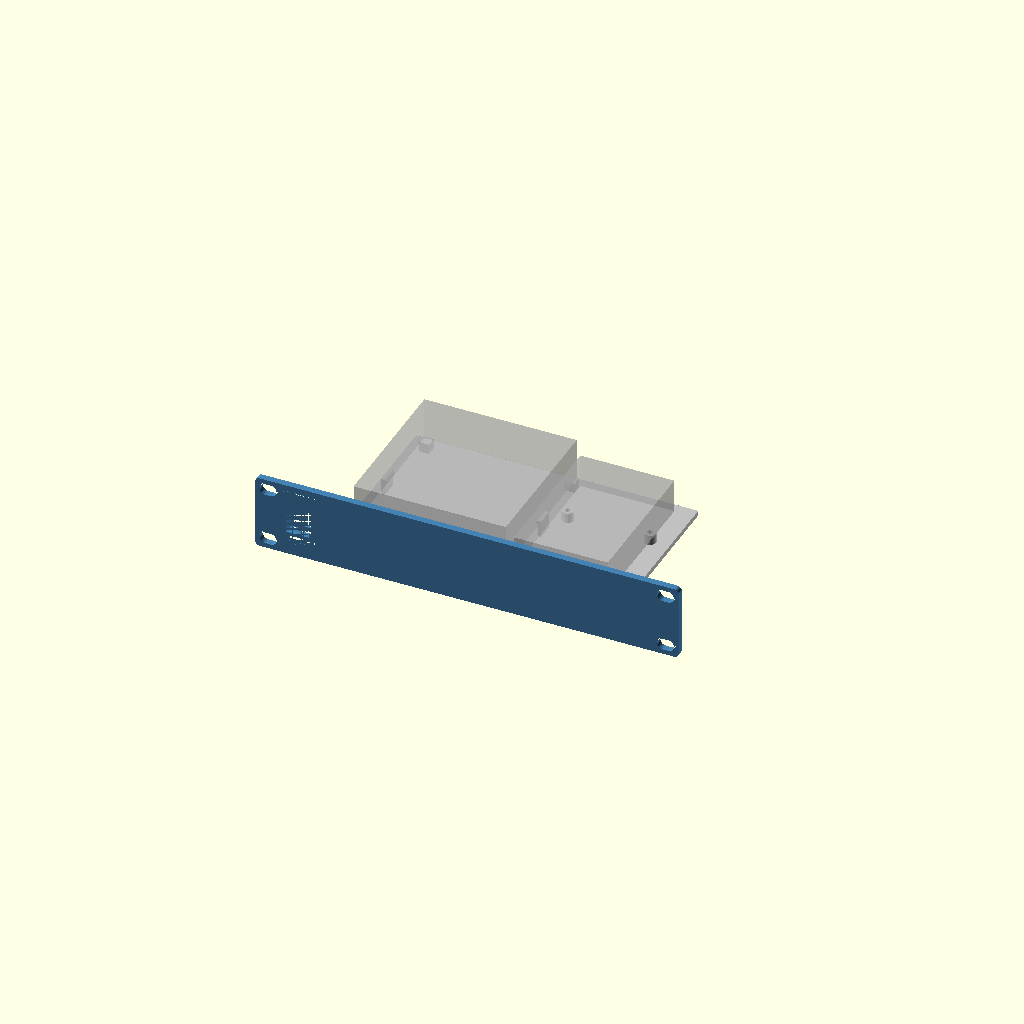
Cell 1 — every parameter at its default value.
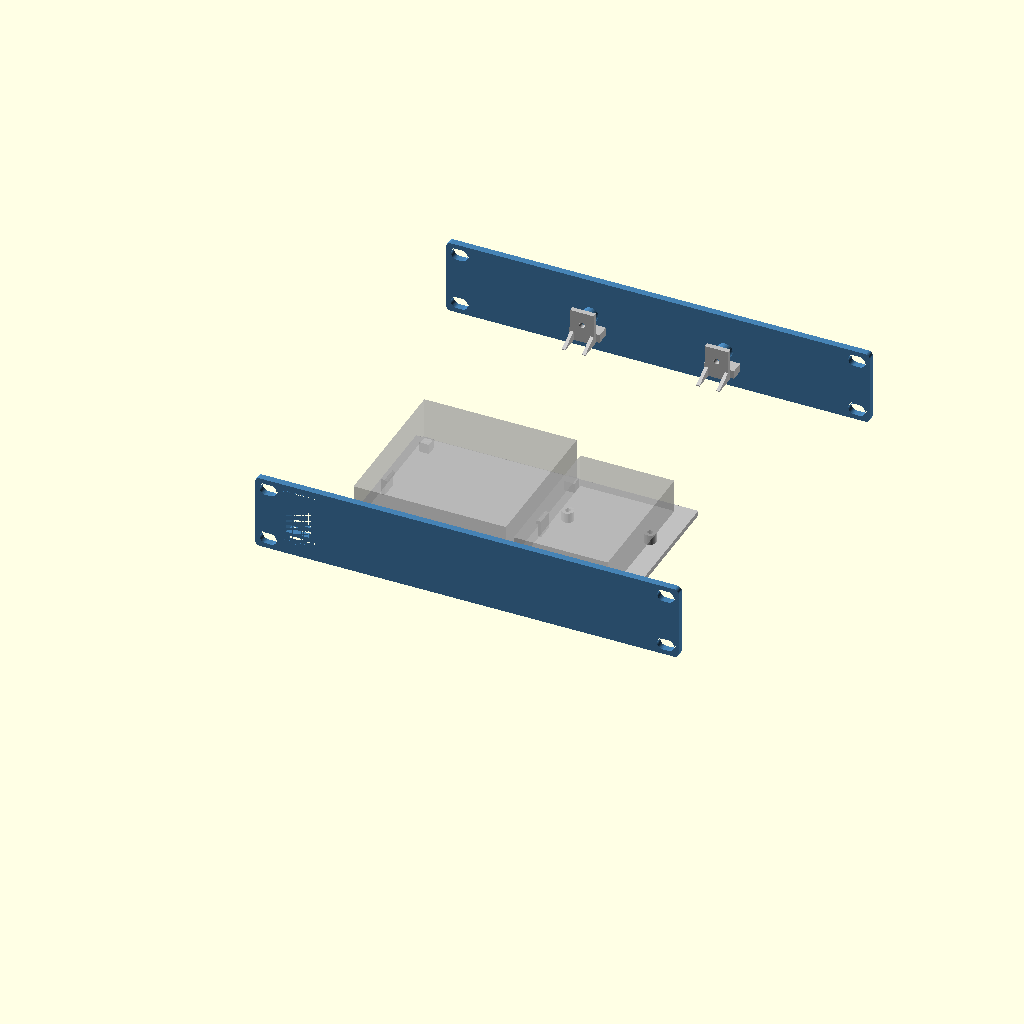
Cell 2 — rear_support set to true, the other parameters unchanged.
All cells are drawn from one camera (rotation 55°, 0°, 25°, orthographic, colour scheme Cornfield), so only the parameter changes between them.
The OpenSCAD source (data/normal-use/equipment-revisions/e11808e70687dbb850d2bbf75b26f76dc3c57f4f42750ce9f682f1428218cc59/equipment.scad):
// Lab Rax generic equipment tray + faceplate (wizard template).
// Faceplate derived from the Pi4 baseline; rack holes follow the four-corner layout of the user-supplied
// 1U blank plate (faceplate_mounting.json): EVERY rack unit gets 4 holes, never a single centre pair.
// The wizard appends override assignments at the end of this file.
// PROPOSED, UNVALIDATED: printed fit, strength and rack clearance are UNKNOWN.
$fn=48;
part="assembly";            // assembly, faceplate, tray, combined, rear_bracket
// Device envelope (mm). Origin of hole coordinates = device front-left corner, seen from above.
dev_w=85; dev_d=56; dev_h=20;
feet=[];                     // [[x,y,w,d,h],...] underside feet, device frame front-left origin
holes=[];                   // [[x,y],...] mounting hole centres
hole_d=2.7;                 // device mounting hole diameter
device_mount="inserts";     // inserts, pegs, clips, straps
standoff=6;                 // device lift above tray floor
insert_pilot=3.2;           // pilot for heat-set insert (inserts mode)
board_t=1.6;                // board/flange thickness (pegs, clips)
joint="screw";              // screw, single ("snap" retired 2026-10-19: too brittle; kept as history)
u=1;                        // faceplate height in rack units
keystones=[];               // [x,...] keystone centres on faceplate (X=0 centre)
// Keystone v2 (2026-10-19, now the fallback; see ks_style): re-modelled from measurements of Brian's reference keystone frame
// (14.5 x 16 opening was too narrow when printed). Opening 14.8 x 16.6 through the plate, plus a rear collar
// 19.8 x 27.85 reaching 9.2 mm behind the front face (bottom lip to 10.4) that carries the latch ramp and catches.
ks_w=14.8; ks_h=16.6;       // front opening
ks_ow=19.8; ks_ob=11.9; ks_ot=15.95; ks_od=9.2; ks_lip=10.4;  // collar width, below/above opening centre, depth
ports=[];                   // [[x,z,w,h,r],...] faceplate cut-outs, z from slot bottom, r=corner radius
front_gap=12;               // device front to faceplate rear face
margin=8;                   // tray border around device
dev_off_x=0;                // device left/right offset, mm from centred (+ = right, seen from the front)
dev_off_y=0;                // device front/back offset, mm added to front_gap (+ = toward the rear)
dev_rot=0;                  // device rotation seen from above: 0, 90, 180, 270 (90/270 swap width and depth)
rear_support=false;         // heavy/deep equipment: tray runs to the rear posts and screws to a rear bracket
coupon=[];                  // test coupon: [x0,x1,ymax] keeps only that slice of the part

// 4 mm plate (owner default 2026-10-18). Corner radius is limited by the four-corner holes:
// the reference holes sit 1.6 mm from the top/bottom edge, so larger corners would cut into them.
rack_pitch=44.45; plate_gap=0.05; legacy_slot_offset=1.225;
plate_bottom=plate_gap/2; plate_center=u*rack_pitch/2;
plate_w=252; plate_t=4; plate_r=2.5; plate_h=u*rack_pitch-plate_gap;
hole_x=118.2625; hole_dz=15.902;   // each U: holes at its centre ±hole_dz (6.323 / 38.127 above the slot bottom)
rack_depth=240;             // Lab Rax frame depth (front of front posts to back of rear posts)
nudge=0;                    // render-repair only: tiny size offset applied when OpenSCAD 2021 emits a sliver
sleeve=device_mount=="sleeve";
// PROPOSED sleeve defaults (mm); independent design, fit and strength UNKNOWN.
sl_side=0.5; sl_top=0.3; sl_wall=6; sl_lip_w=10; sl_lip_t=1.5; sl_band=1.5; sl_stop_t=4; sl_stop_h=6;
foot_clearance=0.5; foot_extra_depth=0.3; foot_min_floor=0.8; foot_lip_t=3.0;
tray_t=3; floor_z=(device_mount=="flat"||sleeve)?0.5:7+legacy_slot_offset; tray_z=floor_z; // @flat-floor
assert(dev_rot==0||dev_rot==90||dev_rot==180||dev_rot==270,"dev_rot must be 0, 90, 180 or 270");
// Device footprint on the tray after rotation; the tray stays centred and grows to keep the margin.
fp_w=(dev_rot==90||dev_rot==270)?dev_d:dev_w; fp_d=(dev_rot==90||dev_rot==270)?dev_w:dev_d;
rack_inner_w=208; side_clear=2; max_tray=rack_inner_w-2*side_clear; // PROPOSED nominal opening / side clearance
tray_w=2*(abs(dev_off_x)+fp_w/2+(sleeve?max(margin,sl_side+sl_wall):margin)); tray_d=rear_support?rack_depth:sleeve?-plate_t+fp_d+margin:dev_off_y+fp_d+front_gap+margin;
tray_x=-tray_w/2; tray_y=0;
 // @flat-begin
assert(device_mount!="flat"||front_gap+dev_off_y>=6.2,"Flat corner stops need a front gap of at least 6.2 mm");
assert(device_mount!="flat"||joint!="screw"||front_gap+dev_off_y>=11.5,"Flat device must clear the front screw joint (front gap >= 11.5 mm)");
assert(device_mount!="flat"||!rear_support||front_gap+dev_off_y+fp_d<=rack_depth-11.5,"Flat device must clear the rear screw joint (rear gap >= 11.5 mm)");
 // @flat-end
dev_x=-fp_w/2+dev_off_x; dev_y=sleeve?-plate_t:front_gap+dev_off_y; floor_top=tray_z+tray_t;
assert(tray_w<=max_tray,str("This tray is ",tray_w," mm wide but the rack opening allows ",max_tray," mm (",rack_inner_w," mm minus ",side_clear," mm each side). Try Rotate 90 degrees, or reduce dev_off_x."));
assert(sleeve||dev_y>=0,str("Device moved into the faceplate: dev_off_y must be at least ",-front_gap));
assert(!rear_support||dev_y+fp_d+margin<=rack_depth,"Device moved past the rear posts; reduce dev_off_y");
// Device-frame point [x,y] (front-left origin, unrotated) -> footprint offset from [dev_x,dev_y].
function dp(p)=dev_rot==90?[dev_d-p[1],p[0]]:dev_rot==180?[dev_w-p[0],dev_d-p[1]]:dev_rot==270?[p[1],dev_w-p[0]]:p;
foot_h=(device_mount=="flat"||sleeve)?max([0,for(f=feet)f[4]]):0; foot_depth=foot_h>0?foot_h+foot_extra_depth:0;
sl_half=fp_w/2+sl_side; sl_bottom=floor_top; sl_window_top=sl_bottom+dev_h-foot_h+sl_top;  // case rests on the floor top; feet hang in pockets foot_extra_depth deeper
sl_lip=sl_window_top+(foot_h>0?foot_lip_t:sl_lip_t)<=u*rack_pitch?(foot_h>0?foot_lip_t:sl_lip_t):0;
sl_rear=dev_y+fp_d;
sl_joints=[dev_off_x-sl_half-sl_wall/2,dev_off_x+sl_half+sl_wall/2];
sl_joint_z=[sl_bottom+3,sl_window_top-3];
assert(!sleeve||fp_d/4-plate_t-6>=8,"Sleeve depth must be at least 72 mm to keep strap slots clear of the front joint");
assert(!sleeve||sl_bottom-plate_bottom>=sl_band&&u*rack_pitch-plate_bottom-sl_window_top>=sl_band,str("Too tall for a flush window in ",u,"U; choose ",u+1,"U"));
assert(!sleeve||!rear_support||sl_rear+sl_stop_t<=rack_depth-11.5,"Sleeve rear stop must clear rear joint by 11.5 mm");
assert(!sleeve||joint!="screw"||sl_window_top-sl_bottom>=10,"Sleeve screw joint needs a window at least 10 mm tall");
jx=min(40,tray_w/2-12); joint_x=[-jx,jx];
tongue_w=12; tongue_depth=7; tongue_h=3; tongue_z=tray_z+3.5;
slot_clear=0.3; boss_d=9; m3_clear=3.4; joint_pilot=4.0;  // 4.0 = the printed, well-fitting Pi4 trial

module capsule2d(len=10,diam=7){hull(){translate([-(len-diam)/2,0])circle(d=diam);translate([(len-diam)/2,0])circle(d=diam);}}
module rrect(w,h,r){rr=min(r,w/2-0.01,h/2-0.01);if(rr<=0)square([w,h],center=true);else offset(r=rr)square([w-2*rr,h-2*rr],center=true);}
// Mirror front-of-tray features to the rear (about the rack's mid-depth).
module to_rear(){translate([0,rack_depth/2,0])mirror([0,1,0])translate([0,-rack_depth/2,0])children();}

// Faceplate outline seen from the front: 2D X = rack X, 2D Y = height Z.
// rear=true cuts the larger keystone pocket; plain=true leaves out keystones/ports (rear bracket).
module plate2d(rear=false,plain=false){
 difference(){
  hull()for(sx=[-1,1],sz=[-1,1])translate([sx*(plate_w/2-plate_r),plate_center+sz*(plate_h/2-plate_r)])circle(r=plate_r+nudge);
  for(i=[0:u-1],dz=[-hole_dz,hole_dz],x=[-hole_x,hole_x])translate([x,i*rack_pitch+rack_pitch/2+dz])capsule2d();
  if(!plain){
   if(sleeve)translate([dev_off_x,(sl_bottom+sl_window_top)/2])square([2*sl_half,sl_window_top-sl_bottom],center=true);
   for(p=ports)translate([p[0],p[1]])rrect(p[2],p[3],p[4]);
  }
 }
}
// Plate between y=y0 (front) and y0+t, built from the 2D outline (cleaner meshes than 3D cuts in OpenSCAD 2021).
module plate_layer(y0,t,rear=false,plain=false){translate([0,y0+t,0])rotate([90,0,0])linear_extrude(height=t)plate2d(rear,plain);}

module plate_joint_add(rear=false){
 if(joint=="screw"&&(!sleeve||rear)){
  for(x=joint_x)translate([x-tongue_w/2,0,tongue_z])cube([tongue_w,tongue_depth,tongue_h]);
  for(x=joint_x)translate([x,0,tray_z+14])rotate([-90,0,0])cylinder(d=boss_d,h=8);
 }
 if(joint=="snap") for(x=joint_x){
  // Cantilever arm under the tray floor; barb snaps up into a floor window.
  translate([x-4,0,tray_z-2])cube([8,16,2]);
  // Barb v2: square catch face toward the plate, ramp falling toward the rear so the tray, slid in
  // from the rear, cams the arm down until its window drops over the barb.
  translate([x-4,12,tray_z])hull(){cube([8,0.6,1.2]);cube([8,2.4,0.01]);}
 }
}
// Keystone collar behind the plate, and the jack-shaped cut through plate + collar.
// Profile in (d = depth behind front face, z from opening centre); X width is ks_w throughout.
module ks_collar(){for(x=keystones)translate([x-ks_ow/2,-plate_t,plate_center]){
 translate([0,0,-ks_ob])cube([ks_ow,ks_od,ks_ob+ks_ot]);
 translate([0,0,-ks_ob])cube([ks_ow,ks_lip,ks_ob-ks_h/2]);
}}
module ks_cut(){for(x=keystones)translate([x-ks_w/2,-plate_t,plate_center])rotate([90,0,90])linear_extrude(height=ks_w)
 polygon([[-1,-ks_h/2],[5.8,-ks_h/2],[5.8,-9.9],[9.2,-9.9],[9.2,-ks_h/2],[11,-ks_h/2],[11,11.6],[8.2,11.6],
          [8.2,ks_ot+1],[7.2,ks_ot+1],[7.2,13.6],[0.6,ks_h/2],[-1,ks_h/2]]);}
// Golden keystone (Brian, 2026-10-19): exact cross-sections of the keystone on Brian's SG108 faceplate, which fits
// perfectly in practice. Source: "10 inch shelf TP-Link SG108 Plus Keystone" by Goul (MakerWorld remix, BY-NC-SA),
// local/personal use only, never redistributed. Each band: [X from opening centre, width, polygons in source (Y, Z)]
// with source Y running down the plate (opening centre Y=25.09) and Z = depth (keystone face 0, plate back 4.08).
// The block replaces the plate within 21 x 33.5 mm around each keystone; front face sits 0.08 proud like the source.
ks_style="golden";          // golden (SG108 copy) or v2 (own measured rebuild, kept as fallback)
// Brian, 2026-10-19: the golden v3 print fit left/right well but had ~0.4 mm play up/down. ks_tight moves the
// bottom (hook-side) edge of the opening, its hook groove and lip up by this much; the latch side is unchanged.
ks_tight=0.2;  // Brian, 2026-10-19: v5 coupon (0.2) printed a perfect fit; v4 (0.4) was too tight.
KS_GOLD=[
  [-10.50,0.60,[[[45.500,4.080],[45.500,0.080],[38.691,0.080],[38.691,0.000],[7.251,0.000],[7.251,0.080],[1.000,0.080],[1.000,4.080],[1.071,4.080]]]],
  [-9.90,0.98,[[[9.143,4.080],[9.143,6.600],[9.205,7.147],[9.207,7.160],[9.226,7.216],[9.395,7.692],[9.679,8.145],[9.697,8.169],[10.075,8.546],[10.099,8.565],[10.551,8.848],[11.083,9.036],[11.643,9.100],[13.493,9.100],[14.293,9.900],[33.393,9.900],[33.893,10.400],[34.493,10.400],[35.054,10.336],[35.586,10.148],[36.038,9.865],[36.062,9.846],[36.439,9.469],[36.458,9.445],[36.742,8.992],[36.753,8.965],[36.930,8.460],[36.993,7.900],[36.993,4.080],[45.500,4.080],[45.500,0.080],[38.691,0.080],[38.691,0.000],[7.251,0.000],[7.251,0.080],[1.000,0.080],[1.000,4.080],[1.014,4.080]]]],
  [-8.92,1.52,[[[7.551,4.080],[7.551,2.250],[9.143,2.250],[9.143,6.600],[9.209,7.169],[9.367,7.620],[9.404,7.709],[9.658,8.114],[9.716,8.190],[9.755,8.229],[10.054,8.527],[10.130,8.586],[10.534,8.840],[10.623,8.876],[11.074,9.034],[11.643,9.100],[13.493,9.100],[14.293,9.900],[33.393,9.900],[33.893,10.400],[34.493,10.400],[35.063,10.334],[35.514,10.176],[35.603,10.140],[36.006,9.886],[36.083,9.827],[36.420,9.490],[36.479,9.414],[36.719,9.030],[36.737,9.000],[36.770,8.920],[36.927,8.469],[36.993,7.900],[36.993,2.250],[38.551,2.250],[38.551,4.080],[45.500,4.080],[45.500,0.080],[38.691,0.080],[38.691,0.000],[7.251,0.000],[7.251,0.080],[1.000,0.080],[1.000,4.080],[1.044,4.080]]]],
  [-7.40,14.80,[[[7.551,4.080],[7.551,2.250],[9.143,2.250],[9.143,6.600],[9.175,6.878],[9.229,7.247],[9.478,7.850],[9.876,8.368],[10.393,8.765],[10.996,9.015],[11.365,9.069],[11.643,9.100],[13.493,9.100],[13.493,8.100],[11.493,8.100],[11.493,7.200],[16.793,0.500],[16.793,0.000],[7.251,0.000],[7.251,0.080],[1.000,0.080],[1.000,4.080],[1.025,4.080]],[[45.500,4.080],[45.500,0.080],[38.691,0.080],[38.691,0.000],[33.393,0.000],[33.393,5.800],[34.993,5.800],[34.993,8.400],[33.393,8.400],[33.393,9.900],[33.893,10.400],[34.493,10.400],[34.771,10.369],[35.140,10.315],[35.743,10.065],[36.200,9.715],[36.261,9.668],[36.658,9.150],[36.908,8.547],[36.962,8.178],[36.993,7.900],[36.993,2.250],[38.551,2.250],[38.551,4.080],[42.555,4.080]]]],
  [7.40,2.50,[[[45.500,4.080],[45.500,0.080],[38.691,0.080],[38.691,0.000],[7.251,0.000],[7.251,0.080],[1.000,0.080],[1.000,4.080],[7.551,4.080],[7.551,2.250],[9.143,2.250],[9.143,6.600],[9.209,7.168],[9.370,7.630],[9.402,7.705],[9.662,8.120],[9.712,8.185],[9.927,8.400],[10.059,8.531],[10.124,8.582],[10.538,8.841],[10.614,8.873],[11.075,9.034],[11.643,9.100],[13.493,9.100],[14.293,9.900],[33.393,9.900],[33.893,10.400],[34.493,10.400],[35.062,10.335],[35.523,10.172],[35.599,10.141],[36.013,9.882],[36.078,9.831],[36.425,9.486],[36.474,9.420],[36.735,9.005],[36.767,8.930],[36.928,8.467],[36.993,7.900],[36.993,2.250],[38.551,2.250],[38.551,4.080],[42.599,4.080]]]],
  [9.90,0.60,[[[45.500,4.080],[45.500,0.080],[38.691,0.080],[38.691,0.000],[7.251,0.000],[7.251,0.080],[1.000,0.080],[1.000,4.080],[7.551,4.080],[7.551,2.250],[38.551,2.250],[38.551,4.080],[42.635,4.080]]]]
];
// Depths are shifted by -0.08 before polygon() and the 0.08 is added back in the 3D transform: OpenSCAD 2021 snaps 2D
// points to a 1/65536 mm grid, which put the plate-flush faces (Z 0.08 / 4.08) 0.0000134 mm off the plate and left a
// non-manifold sliver edge. Shifted, those faces sit at exactly 0 and 4.0 (on the grid); the shape is unchanged.
// The block is cut 0.1 mm oversize in height, then clipped in rack coordinates by the same box as ks_box_cut, so its
// top/bottom faces are the very same numbers as the plate opening (the transform alone landed them a hair off).
module ks_golden(){for(x=keystones)intersection(){
 translate([x,0,plate_center])multmatrix([[1,0,0,0],[0,0,1,-4],[0,-1,0,25.09],[0,0,0,1]])intersection(){
  union()for(b=KS_GOLD)translate([b[0],0,0])rotate([90,0,90])linear_extrude(height=b[1])for(pg=b[2])
   translate([b[1]>10&&min([for(q=pg)q[0]])>30?-ks_tight:0,0])polygon([for(q=pg)[q[0],q[1]-0.08]]);  // opening band, hook side
  translate([-10.5,25.09-18.6,-0.09])cube([21,33.7,10.42]);
 }
 translate([x-10.5,-plate_t-1,plate_center-15])cube([21,plate_t+16,33.5]);
}}
module ks_box_cut(){for(x=keystones)translate([x-10.5,-plate_t-0.01,plate_center-15])cube([21,plate_t+0.02,33.5]);}
module plate_joint_cut(rear=false){if(joint=="screw"&&(!sleeve||rear))for(x=joint_x)translate([x,-0.1,tray_z+14])rotate([-90,0,0])cylinder(d=joint_pilot,h=8.2);}

module faceplate(){
 union(){
  difference(){
   union(){
    plate_layer(-plate_t,plate_t);
    if(ks_style=="v2")ks_collar();
    plate_joint_add();
   }
   plate_joint_cut();
   if(sleeve&&joint=="screw")for(x=sl_joints,z=sl_joint_z)translate([x,-plate_t-0.1,z])rotate([-90,0,0])cylinder(d=m3_clear,h=plate_t+0.2);
   if(ks_style=="v2")ks_cut(); else ks_box_cut();
  }
  if(ks_style!="v2")ks_golden();
 }
}
// Plain plate on the rear posts (mirror of the faceplate, no openings) that the tray's rear end screws/snaps to.
module rear_bracket(){to_rear()difference(){union(){plate_layer(-plate_t,plate_t,false,true);plate_joint_add(true);}plate_joint_cut(true);}}

module device_features_add(){
 if(sleeve){
  for(side=[-1,1]){
   x=side<0?dev_off_x-sl_half-sl_wall:dev_off_x+sl_half;
   translate([x,0,floor_top])cube([sl_wall,sl_rear,sl_window_top-floor_top]);
   if(sl_lip>0)translate([side<0?x:dev_off_x+sl_half-min(sl_lip_w,sl_half),0,sl_window_top])cube([sl_wall+min(sl_lip_w,sl_half),sl_rear,sl_lip]);
  }
  translate([dev_x,sl_rear,floor_top])cube([fp_w,sl_stop_t,min(sl_stop_h,dev_h-foot_h)]);
 }

 // @flat-begin
 if(device_mount=="flat"){
  // Corner stops outside the footprint, with 0.2 mm nominal clearance. Retention UNKNOWN.
  for(x=[dev_x-6.2,dev_x+fp_w+0.2],y=[dev_y,dev_y+fp_d-min(6,fp_d)])
   translate([x,y,floor_top])cube([6,min(6,fp_d),min(6,dev_h-foot_h)]);
  for(x=[dev_x,dev_x+fp_w-min(6,fp_w)],y=[dev_y-6.2,dev_y+fp_d+0.2])
   translate([x,y,floor_top])cube([min(6,fp_w),6,min(6,dev_h-foot_h)]);
 }
 // @flat-end
 if(device_mount=="inserts")for(h=[for(q=holes)dp(q)])translate([dev_x+h[0],dev_y+h[1],floor_top])cylinder(d=max(insert_pilot+3.5,7),h=standoff);
 if(device_mount=="pegs")for(h=[for(q=holes)dp(q)])translate([dev_x+h[0],dev_y+h[1],floor_top]){
  cylinder(d=hole_d+3,h=standoff);
  translate([0,0,standoff])cylinder(d=hole_d-0.3,h=board_t+0.8);
  translate([0,0,standoff+board_t+0.8])cylinder(d1=hole_d-0.3,d2=hole_d-1,h=0.8);
 }
 if(device_mount=="clips"){
  // Support ledges at the four corners plus a flexing clip on each side.
  for(x=[dev_x-1,dev_x+fp_w-5],y=[dev_y-1,dev_y+fp_d-5])translate([x,y,floor_top])cube([6,6,standoff]);
  for(s=[-1,1])translate([s>0?dev_x+fp_w+0.2:dev_x-2.2,dev_y+fp_d/2-5,floor_top]){
   cube([2,10,standoff+board_t+2.5]);
   translate([s>0?-1.2:2,0,standoff+board_t+0.2])hull(){cube([1.2,10,1.6]);translate([s>0?1.2:0,0,1.6])cube([0.01,10,0.6]);}
  }
 }
}
module device_features_cut(){
 if(sleeve&&joint=="screw")for(x=sl_joints,z=sl_joint_z)translate([x,-0.1,z])rotate([-90,0,0])cylinder(d=joint_pilot,h=8.1);
 // Strap access through each wall at quarter-depth, clear of the front/rear joints.
 if(sleeve)for(side=[-1,1],y=[dev_y+fp_d*0.25,dev_y+fp_d*0.75])
  translate([side<0?dev_off_x-sl_half-sl_wall-0.1:dev_off_x+sl_half-0.1,y-6,floor_top-0.1])cube([sl_wall+0.2,12,3.1]);

 if(device_mount=="inserts")for(h=[for(q=holes)dp(q)])translate([dev_x+h[0],dev_y+h[1],floor_top+0.01])cylinder(d=insert_pilot,h=standoff+0.1);
 if(device_mount=="straps"||device_mount=="flat"||sleeve)for(x=[dev_x-5.5,dev_x+fp_w+2.5],y=[dev_y+fp_d*0.25,dev_y+fp_d*0.75])
  translate([x,y-6,tray_z-0.1])cube([3,12,tray_t+0.2]);
 // Blind pockets retain at least foot_min_floor; taller feet pass through the floor by design.
 if(foot_h>0&&(device_mount=="flat"||sleeve))for(f=feet){corners=[dp([f[0],f[1]]),dp([f[0]+f[2],f[1]]),dp([f[0],f[1]+f[3]]),dp([f[0]+f[2],f[1]+f[3]])];x0=dev_x+min([for(p=corners)p[0]])-foot_clearance;x1=dev_x+max([for(p=corners)p[0]])+foot_clearance;y0=dev_y+min([for(p=corners)p[1]])-foot_clearance;y1=dev_y+max([for(p=corners)p[1]])+foot_clearance;deep=f[4]+foot_extra_depth;
  translate([x0,y0,deep>tray_t-foot_min_floor?tray_z-0.1:floor_top-deep])cube([x1-x0,y1-y0,deep>tray_t-foot_min_floor?tray_t+0.2:deep+0.02]);}
}

module tray_joint_add(rear=false){
 if(joint=="screw"&&(!sleeve||rear)){
  for(x=joint_x) translate([x-9,0,tray_z+tray_t])cube([18,8,5]);
  for(x=joint_x)translate([x-7,8.3,tray_z+3])cube([14,3,19]);
  for(x=joint_x) for(side=[-1,1]) translate([x+side*6-1,0,0])
    hull(){translate([0,9,tray_z+2.7])cube([2,2,0.5]);
           translate([0,9,tray_z+8])cube([2,2,0.5]);
           translate([0,(device_mount=="flat"||sleeve)?9.5:20,tray_z+2.7])cube([2,2,0.5]);}
 }
}
module tray_joint_cut(rear=false){
 if(joint=="screw"&&(!sleeve||rear)){
  for(x=joint_x)translate([x-(tongue_w+slot_clear)/2,-0.1,tongue_z-slot_clear/2])cube([tongue_w+slot_clear,tongue_depth+slot_clear,tongue_h+slot_clear]);
  for(x=joint_x)translate([x,11.4,tray_z+14])rotate([90,0,0])cylinder(d=m3_clear,h=12);
 }
 if(joint=="snap")for(x=joint_x)translate([x-4.3,11.6,tray_z-0.1])cube([8.6,3.2,tray_t+0.2]);
}

module tray(){
 difference(){
  union(){
   translate([tray_x,tray_y,tray_z])cube([tray_w,tray_d,tray_t]);
   tray_joint_add();
   if(rear_support)to_rear()tray_joint_add(true);
   device_features_add();device2_features_add();
  }
  tray_joint_cut();
  if(rear_support)to_rear()tray_joint_cut(true);
  device_features_cut();device2_features_cut();
 }
}

module clip_coupon(){if(len(coupon)==3)intersection(){children();translate([coupon[0],-50,-50])cube([coupon[1]-coupon[0],coupon[2]+50,400]);}else children();}

clip_coupon(){
 if(part=="faceplate")faceplate();
 else if(part=="tray")tray();
 else if(part=="rear_bracket")rear_bracket();
 else if(part=="combined")union(){faceplate();translate([tray_x,-0.01,tray_z])cube([tray_w,0.02+0.01,tray_t]);tray();if(rear_support)rear_bracket();}
 else {color("steelblue")faceplate();color("silver")tray();if(rear_support)color("steelblue")rear_bracket();
  %translate([dev_x,dev_y,floor_top+(device_mount=="inserts"||device_mount=="pegs"||device_mount=="clips"?standoff:0)-foot_h])cube([fp_w,fp_d,dev_h]);device2_ghost();}
}

// ---- Second device on this tray (Brian, 2026-10-20). PROPOSED; fit, retention and strength UNKNOWN.
// Declared here so the derived values below see them; the wizard overrides at the end replace them in place.
dev2_w=1; dev2_d=1; dev2_h=1; dev2_hole_d=2.7; dev2_standoff=6; dev2_insert_pilot=3.2; dev2_board_t=1.6; dev2_holes=[]; dev2_mount="inserts"; dev2_off_x=0; dev2_off_y=0; dev2_rot=0; dev2_feet=[];
fp2_w=(dev2_rot==90||dev2_rot==270)?dev2_d:dev2_w; fp2_d=(dev2_rot==90||dev2_rot==270)?dev2_w:dev2_d;
dev2_x=-fp2_w/2+dev2_off_x; dev2_y=front_gap+dev2_off_y;
dev2_foot_h=dev2_mount=="flat"?max([0,for(f=dev2_feet)f[4]]):0;
module device2_ghost(){%translate([dev2_x,dev2_y,floor_top+(dev2_mount=="inserts"||dev2_mount=="pegs"||dev2_mount=="clips"?dev2_standoff:0)-dev2_foot_h])cube([fp2_w,fp2_d,dev2_h]);}
function dp2(p)=dev2_rot==90?[dev2_d-p[1],p[0]]:dev2_rot==180?[dev2_w-p[0],dev2_d-p[1]]:dev2_rot==270?[p[1],dev2_w-p[0]]:p;
module device2_features_add(){
 if(sleeve){
  for(side=[-1,1]){
   x=side<0?dev2_off_x-sl_half-sl_wall:dev2_off_x+sl_half;
   translate([x,0,floor_top])cube([sl_wall,sl_rear,sl_window_top-floor_top]);
   if(sl_lip>0)translate([side<0?x:dev2_off_x+sl_half-min(sl_lip_w,sl_half),0,sl_window_top])cube([sl_wall+min(sl_lip_w,sl_half),sl_rear,sl_lip]);
  }
  translate([dev2_x,sl_rear,floor_top])cube([fp2_w,sl_stop_t,min(sl_stop_h,dev2_h-dev2_foot_h)]);
 }

 // @flat-begin
 if(dev2_mount=="flat"){
  // Corner stops outside the footprint, with 0.2 mm nominal clearance. Retention UNKNOWN.
  for(x=[dev2_x-6.2,dev2_x+fp2_w+0.2],y=[dev2_y,dev2_y+fp2_d-min(6,fp2_d)])
   translate([x,y,floor_top])cube([6,min(6,fp2_d),min(6,dev2_h-dev2_foot_h)]);
  for(x=[dev2_x,dev2_x+fp2_w-min(6,fp2_w)],y=[dev2_y-6.2,dev2_y+fp2_d+0.2])
   translate([x,y,floor_top])cube([min(6,fp2_w),6,min(6,dev2_h-dev2_foot_h)]);
 }
 // @flat-end
 if(dev2_mount=="inserts")for(h=[for(q=dev2_holes)dp2(q)])translate([dev2_x+h[0],dev2_y+h[1],floor_top])cylinder(d=max(dev2_insert_pilot+3.5,7),h=dev2_standoff);
 if(dev2_mount=="pegs")for(h=[for(q=dev2_holes)dp2(q)])translate([dev2_x+h[0],dev2_y+h[1],floor_top]){
  cylinder(d=dev2_hole_d+3,h=dev2_standoff);
  translate([0,0,dev2_standoff])cylinder(d=dev2_hole_d-0.3,h=dev2_board_t+0.8);
  translate([0,0,dev2_standoff+dev2_board_t+0.8])cylinder(d1=dev2_hole_d-0.3,d2=dev2_hole_d-1,h=0.8);
 }
 if(dev2_mount=="clips"){
  // Support ledges at the four corners plus a flexing clip on each side.
  for(x=[dev2_x-1,dev2_x+fp2_w-5],y=[dev2_y-1,dev2_y+fp2_d-5])translate([x,y,floor_top])cube([6,6,dev2_standoff]);
  for(s=[-1,1])translate([s>0?dev2_x+fp2_w+0.2:dev2_x-2.2,dev2_y+fp2_d/2-5,floor_top]){
   cube([2,10,dev2_standoff+dev2_board_t+2.5]);
   translate([s>0?-1.2:2,0,dev2_standoff+dev2_board_t+0.2])hull(){cube([1.2,10,1.6]);translate([s>0?1.2:0,0,1.6])cube([0.01,10,0.6]);}
  }
 }
}
module device2_features_cut(){
 if(sleeve&&joint=="screw")for(x=sl_joints,z=sl_joint_z)translate([x,-0.1,z])rotate([-90,0,0])cylinder(d=joint_pilot,h=8.1);
 // Strap access through each wall at quarter-depth, clear of the front/rear joints.
 if(sleeve)for(side=[-1,1],y=[dev2_y+fp2_d*0.25,dev2_y+fp2_d*0.75])
  translate([side<0?dev2_off_x-sl_half-sl_wall-0.1:dev2_off_x+sl_half-0.1,y-6,floor_top-0.1])cube([sl_wall+0.2,12,3.1]);

 if(dev2_mount=="inserts")for(h=[for(q=dev2_holes)dp2(q)])translate([dev2_x+h[0],dev2_y+h[1],floor_top+0.01])cylinder(d=dev2_insert_pilot,h=dev2_standoff+0.1);
 if(dev2_mount=="straps"||dev2_mount=="flat"||sleeve)for(x=[dev2_x-5.5,dev2_x+fp2_w+2.5],y=[dev2_y+fp2_d*0.25,dev2_y+fp2_d*0.75])
  translate([x,y-6,tray_z-0.1])cube([3,12,tray_t+0.2]);
 // Blind pockets retain at least foot_min_floor; taller dev2_feet pass through the floor by design.
 if(dev2_foot_h>0&&(dev2_mount=="flat"||sleeve))for(f=dev2_feet){corners=[dp2([f[0],f[1]]),dp2([f[0]+f[2],f[1]]),dp2([f[0],f[1]+f[3]]),dp2([f[0]+f[2],f[1]+f[3]])];x0=dev2_x+min([for(p=corners)p[0]])-foot_clearance;x1=dev2_x+max([for(p=corners)p[0]])+foot_clearance;y0=dev2_y+min([for(p=corners)p[1]])-foot_clearance;y1=dev2_y+max([for(p=corners)p[1]])+foot_clearance;deep=f[4]+foot_extra_depth;
  translate([x0,y0,deep>tray_t-foot_min_floor?tray_z-0.1:floor_top-deep])cube([x1-x0,y1-y0,deep>tray_t-foot_min_floor?tray_t+0.2:deep+0.02]);}
}


// ---- wizard overrides: Philips Hue Bridge v2
dev_w=90.7;
dev_d=90.4;
dev_h=25.4;
hole_d=2.7;
standoff=6.0;
insert_pilot=3.2;
board_t=1.6;
u=1;
holes=[];
keystones=[-100.0];
device_mount="clips";
joint="screw";
rear_support=false;
coupon=[];
dev_off_x=-30.0;
dev_off_y=1.0;
ports=[];
dev2_w=85.0;
dev2_d=56.0;
dev2_h=20.0;
dev2_hole_d=2.7;
dev2_standoff=6.0;
dev2_insert_pilot=3.2;
dev2_board_t=1.6;
dev2_holes=[[3.5, 3.5], [61.5, 3.5], [3.5, 52.5], [61.5, 52.5]];
dev2_mount="inserts";
dev2_off_x=48.0;
dev2_off_y=1.0;
dev2_rot=90;
dev2_feet=[];
tray_w=168.0;
tray_d=111.4;
Customizer parameters (derived from the source; name, type, default, range or options):
part: string, default "assembly"
hole_d: number, default 2.7
device_mount: string, default "inserts"
standoff: number, default 6
insert_pilot: number, default 3.2
board_t: number, default 1.6
joint: string, default "screw"
u: number, default 1
front_gap: number, default 12
margin: number, default 8
dev_off_x: number, default 0
dev_off_y: number, default 0
dev_rot: number, default 0
rear_support: bool, default false
rack_depth: number, default 240
nudge: number, default 0
